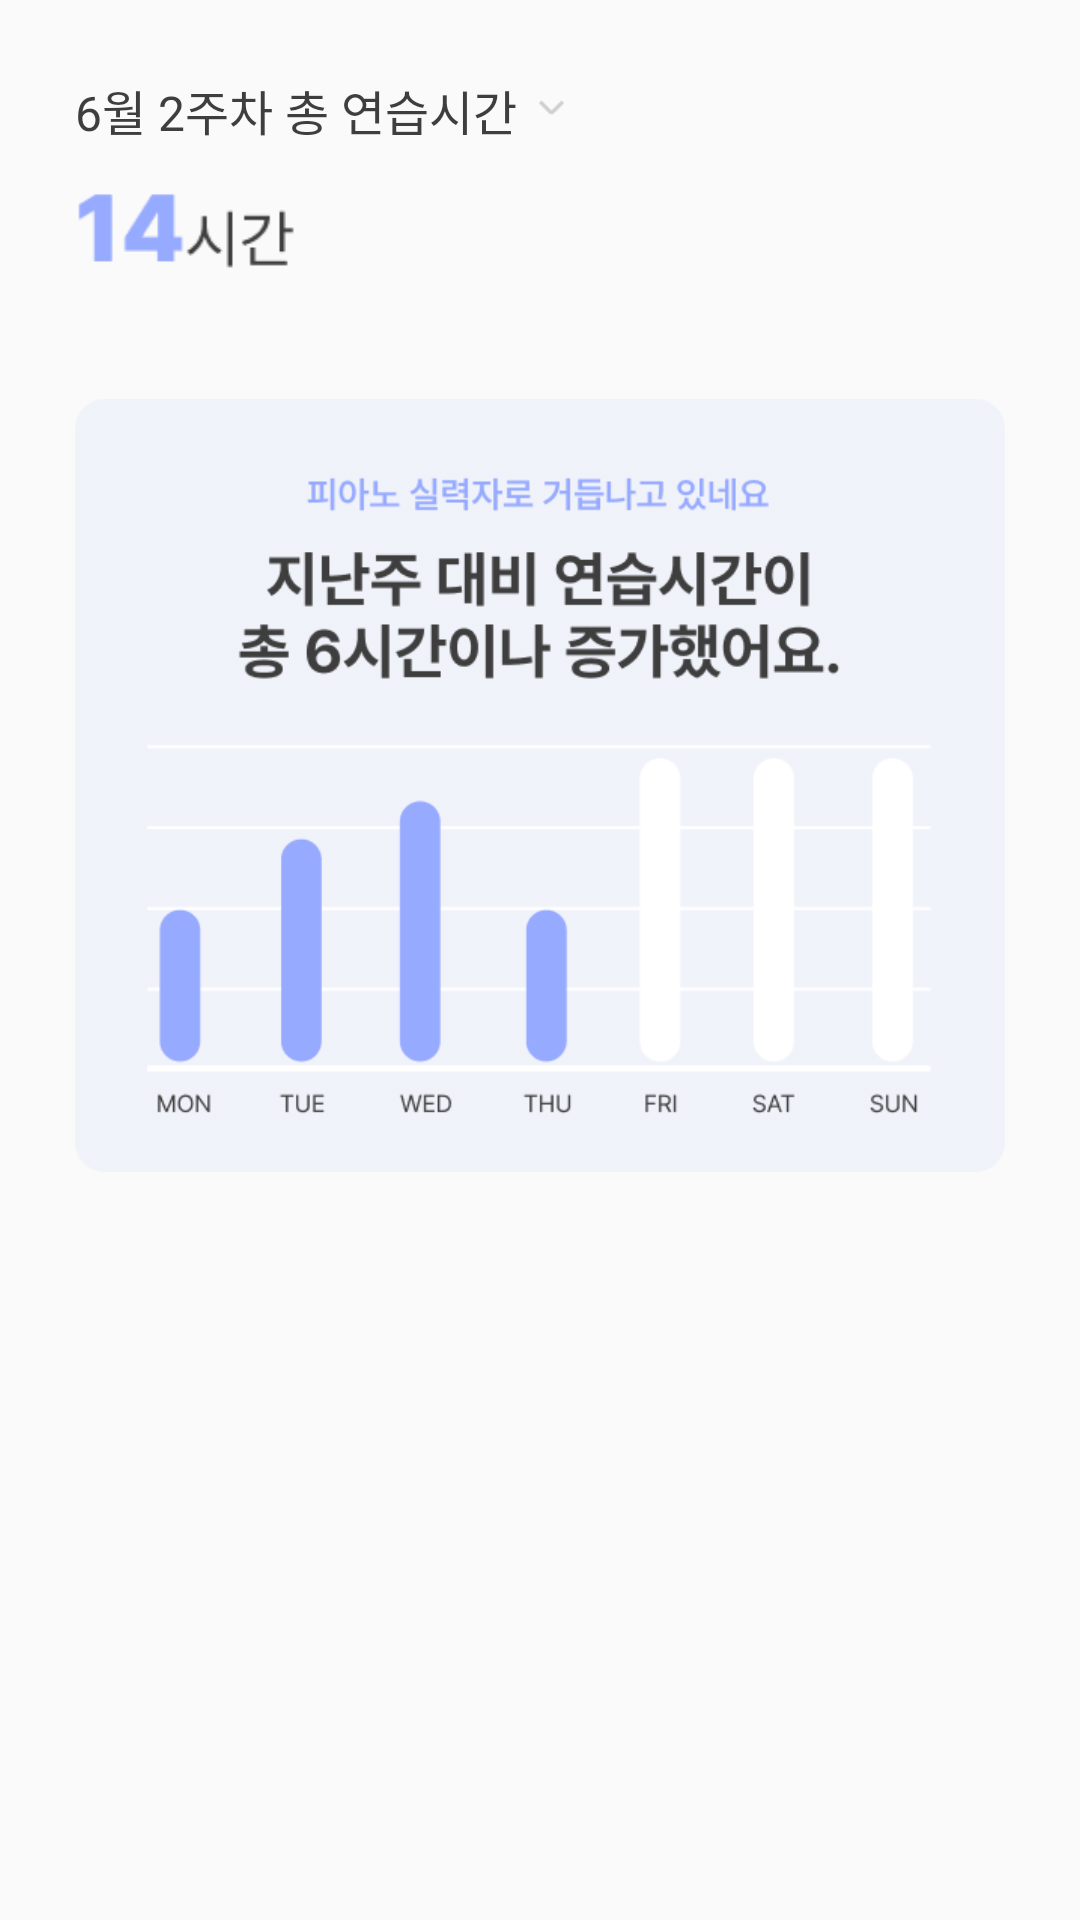

This screen was rendered from an Android layout file. Write that file and the resources it references.
<!-- AndroidManifest.xml: application theme Theme.LENTO -->
<!-- res/layout/fragment_statistics.xml -->
<?xml version="1.0" encoding="utf-8"?>
<LinearLayout xmlns:android="http://schemas.android.com/apk/res/android"
    android:layout_width="match_parent"
    android:layout_height="match_parent"
    android:orientation="vertical"
    android:padding="25sp">
    <LinearLayout
        android:layout_width="wrap_content"
        android:layout_height="wrap_content"
        android:orientation="horizontal">
        <TextView
            android:layout_width="match_parent"
            android:layout_height="wrap_content"
            android:text="6월 2주차 총 연습시간"
            android:textSize="16sp"
            android:fontFamily="@font/suite_regular"
            android:textColor="#3e3e3e"
            />
        <ImageView
            android:layout_marginLeft="4dp"
            android:layout_marginTop="3dp"
            android:layout_width="15dp"
            android:layout_height="15dp"
            android:src="@drawable/downn" />
    </LinearLayout>

    <ImageView
        android:layout_width="80dp"
        android:layout_height="wrap_content"
        android:src="@drawable/h14" />
    <ImageView
        android:layout_width="match_parent"
        android:layout_height="327dp"
        android:src="@drawable/sta" />

</LinearLayout>
<!-- resources referenced by this layout -->
<resources>
  <!-- drawable downn: png bitmap (drawable, 354 bytes) -->
  <!-- drawable h14: png bitmap (drawable, 1414 bytes) -->
  <!-- drawable sta: png bitmap (drawable, 26431 bytes) -->
  <style name="Theme.LENTO" parent="Theme.AppCompat.DayNight.DarkActionBar">
          <item name="windowNoTitle">true</item>
          
          <item name="colorPrimary">@color/purple_500</item>
          <item name="colorPrimaryVariant">@color/purple_700</item>
          <item name="colorOnPrimary">@color/white</item>
          
          <item name="colorSecondary">@color/teal_200</item>
          <item name="colorSecondaryVariant">@color/teal_700</item>
          <item name="colorOnSecondary">@color/black</item>
          
          <item name="android:statusBarColor">?attr/colorPrimaryVariant</item>
          
      </style>
  <color name="purple_500">#FF6200EE</color>
  <color name="purple_700">#FF3700B3</color>
  <color name="white">#FFFFFFFF</color>
  <color name="teal_200">#FF03DAC5</color>
  <color name="teal_700">#FF018786</color>
  <color name="black">#FF000000</color>
</resources>
